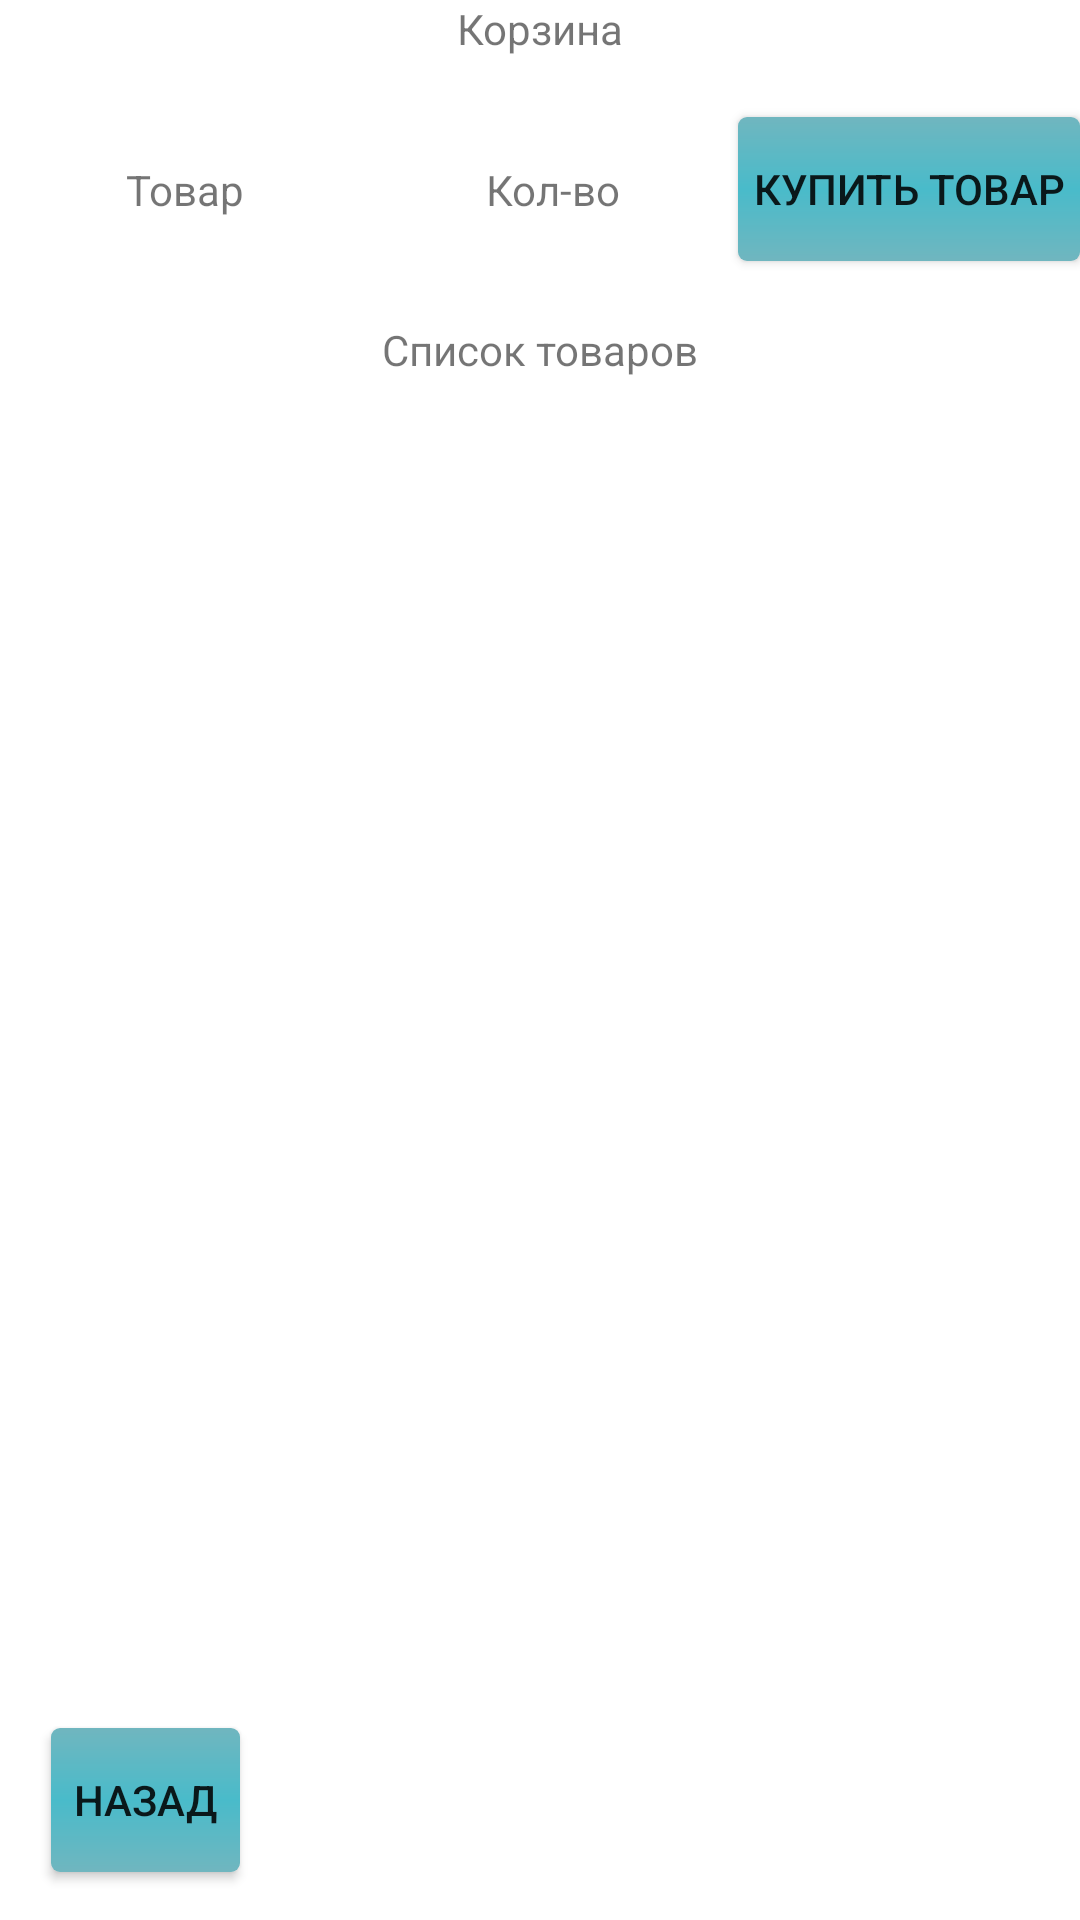

The Android layout XML behind this screen, and the referenced resources:
<!-- AndroidManifest.xml: application theme Theme.BD_Avtorizatsia -->
<!-- res/layout/activity_prosmotr.xml -->
<?xml version="1.0" encoding="utf-8"?>
<androidx.constraintlayout.widget.ConstraintLayout xmlns:android="http://schemas.android.com/apk/res/android"
    xmlns:app="http://schemas.android.com/apk/res-auto"
    xmlns:tools="http://schemas.android.com/tools"
    android:layout_width="match_parent"
    android:layout_height="match_parent"
    tools:context=".Prosmotr">

    <Button
        android:id="@+id/Nazad1"
        android:layout_width="0dp"
        android:layout_height="wrap_content"
        android:layout_marginStart="17dp"
        android:layout_marginEnd="280dp"
        android:layout_marginBottom="16dp"
        android:layout_weight="1"
        android:background="@drawable/style"
        android:padding="5dp"
        android:text="Назад"
        app:layout_constraintBottom_toBottomOf="parent"
        app:layout_constraintEnd_toEndOf="parent"
        app:layout_constraintStart_toStartOf="parent" />

    <TextView
        android:id="@+id/list"
        android:layout_width="match_parent"
        android:layout_height="wrap_content"
        android:layout_margin="20dp"
        android:text="@string/list_flights"
        android:textAlignment="center"
        app:layout_constraintEnd_toEndOf="parent"
        app:layout_constraintStart_toStartOf="parent"
        app:layout_constraintTop_toBottomOf="@id/buy" />

    <Button
        android:id="@+id/buy"
        android:layout_width="0dp"
        android:layout_height="wrap_content"
        android:layout_marginTop="20dp"
        android:layout_weight="1"
        android:background="@drawable/style"
        android:padding="5dp"
        android:text="@string/button_buy"
        app:layout_constraintEnd_toEndOf="parent"
        app:layout_constraintTop_toBottomOf="@id/heading" />

    <TextView
        android:id="@+id/heading"
        android:layout_width="match_parent"
        android:layout_height="wrap_content"
        android:text="@string/buy"
        android:textAlignment="center"
        app:layout_constraintBottom_toTopOf="@+id/buy"
        app:layout_constraintEnd_toEndOf="parent"
        app:layout_constraintStart_toStartOf="parent"
        app:layout_constraintTop_toTopOf="parent" />

    <TextView
        android:id="@+id/etPrice"
        android:layout_width="0dp"
        android:layout_height="wrap_content"
        android:padding="10dp"
        android:text="@string/etPrice"
        android:textAlignment="center"
        app:layout_constraintBottom_toTopOf="@id/list"
        app:layout_constraintEnd_toStartOf="@id/quantity"
        app:layout_constraintStart_toStartOf="parent"
        app:layout_constraintTop_toBottomOf="@id/heading" />

    <TextView
        android:id="@+id/quantity"
        android:layout_width="0dp"
        android:layout_height="wrap_content"
        android:padding="10dp"
        android:text="@string/quantity"
        android:textAlignment="center"
        app:layout_constraintBottom_toTopOf="@id/list"
        app:layout_constraintEnd_toStartOf="@id/buy"
        app:layout_constraintStart_toEndOf="@id/etPrice"
        app:layout_constraintTop_toBottomOf="@id/heading" />

    <TableLayout
        android:id="@+id/dbOutput"
        android:layout_width="match_parent"
        android:layout_height="0dp"
        app:layout_constraintBottom_toTopOf="@+id/Nazad1"
        app:layout_constraintEnd_toEndOf="parent"
        app:layout_constraintStart_toStartOf="parent"
        app:layout_constraintTop_toBottomOf="@id/list"></TableLayout>
</androidx.constraintlayout.widget.ConstraintLayout>
<!-- resources referenced by this layout -->
<resources>
  <!-- drawable style (drawable) -->
  <?xml version="1.0" encoding="utf-8"?>
  <shape xmlns:android="http://schemas.android.com/apk/res/android">
      <gradient
          android:angle="90"
          android:startColor="@color/blu2"
          android:centerColor="@color/blu"
          android:endColor="@color/blu2"
          />
      <corners android:radius="3dp"/>
  </shape>
  <string name="button_buy">Купить товар</string>
  <string name="buy">Корзина</string>
  <string name="etPrice">Товар</string>
  <string name="list_flights">Список товаров</string>
  <string name="quantity">Кол-во</string>
  <style name="Theme.BD_Avtorizatsia" parent="Theme.MaterialComponents.DayNight.DarkActionBar">
          
          <item name="colorPrimary">@color/purple_500</item>
          <item name="colorPrimaryVariant">@color/purple_700</item>
          <item name="colorOnPrimary">@color/white</item>
          
          <item name="colorSecondary">@color/teal_200</item>
          <item name="colorSecondaryVariant">@color/teal_700</item>
          <item name="colorOnSecondary">@color/black</item>
          
          <item name="android:statusBarColor" tools:targetApi="l">?attr/colorPrimaryVariant</item>
          
      </style>
  <color name="blu2">#70B6BF</color>
  <color name="blu">#49BBCA</color>
  <color name="purple_500">#FF6200EE</color>
  <color name="purple_700">#FF3700B3</color>
  <color name="white">#FFFFFFFF</color>
  <color name="teal_200">#FF03DAC5</color>
  <color name="teal_700">#FF018786</color>
  <color name="black">#FF000000</color>
</resources>
